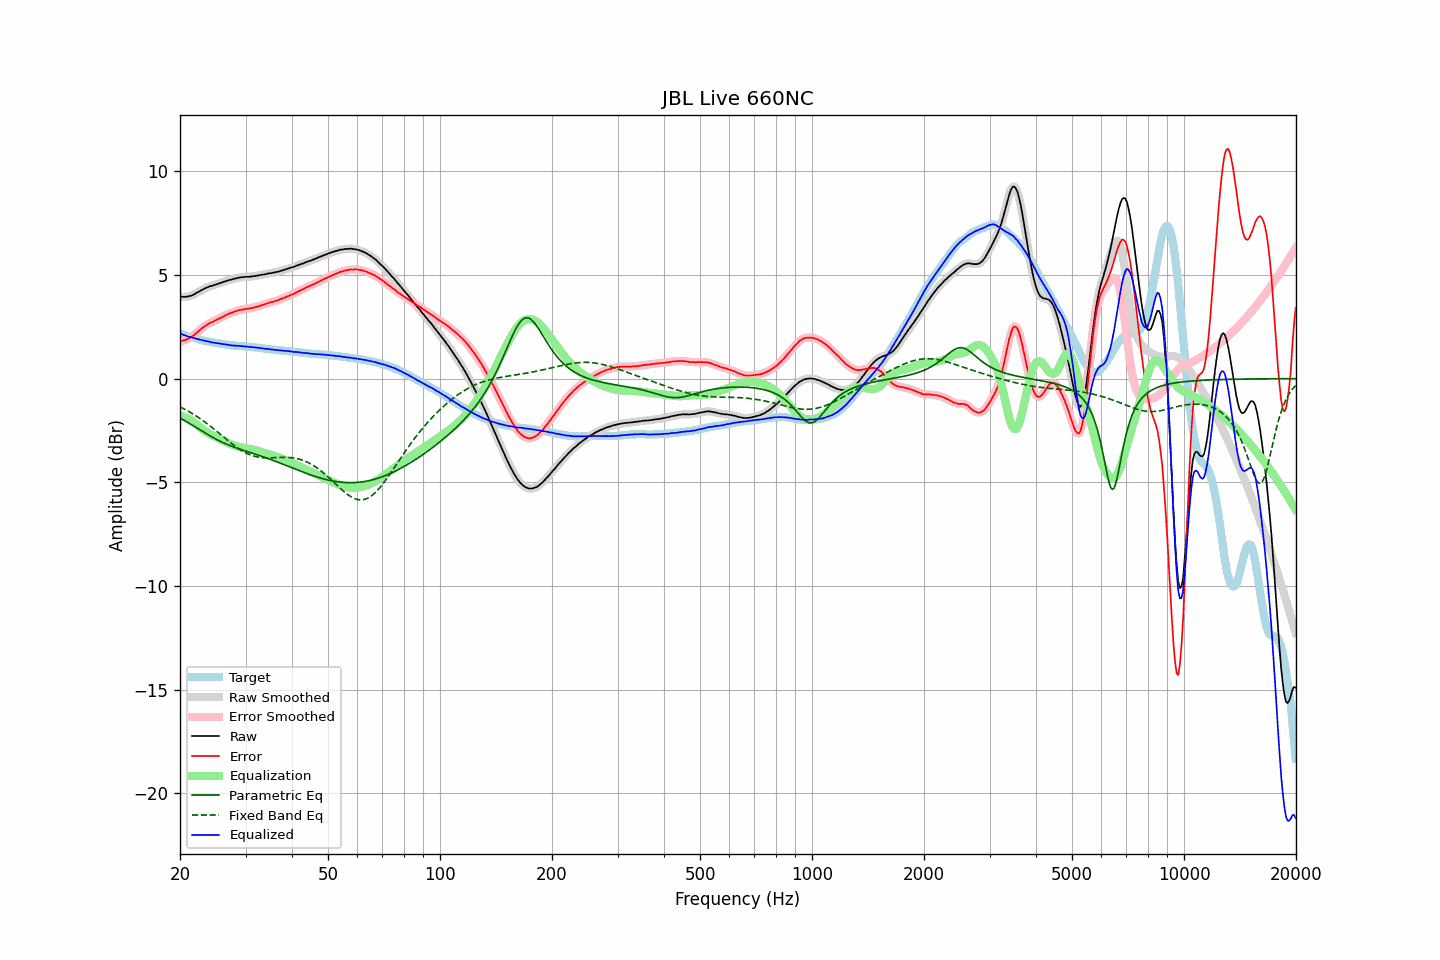

Data behind this chart, as committed beside it:
frequency, raw, error, smoothed, error_smoothed, equalization, parametric_eq, fixed_band_eq, equalized_raw, equalized_smoothed, target
20.00, 3.94, 1.78, 3.95, 1.79, -1.79, -1.90, -1.36, 2.15, 2.16, 2.16
20.20, 3.95, 1.81, 3.94, 1.81, -1.81, -1.94, -1.40, 2.15, 2.14, 2.14
20.40, 3.94, 1.84, 3.94, 1.83, -1.83, -1.99, -1.44, 2.11, 2.11, 2.11
20.61, 3.94, 1.85, 3.94, 1.86, -1.86, -2.03, -1.48, 2.09, 2.09, 2.09
20.81, 3.95, 1.89, 3.95, 1.88, -1.89, -2.08, -1.52, 2.06, 2.06, 2.07
21.02, 3.95, 1.92, 3.96, 1.92, -1.92, -2.12, -1.56, 2.03, 2.03, 2.04
21.23, 3.98, 1.97, 3.98, 1.96, -1.97, -2.17, -1.61, 2.02, 2.01, 2.02
21.44, 4.00, 2.01, 4.00, 2.01, -2.01, -2.21, -1.65, 1.99, 1.99, 2.00
21.66, 4.03, 2.06, 4.04, 2.06, -2.06, -2.26, -1.70, 1.97, 1.97, 1.98
21.87, 4.07, 2.12, 4.07, 2.12, -2.12, -2.31, -1.75, 1.95, 1.95, 1.95
22.09, 4.12, 2.19, 4.12, 2.18, -2.19, -2.35, -1.80, 1.94, 1.93, 1.93
22.31, 4.16, 2.25, 4.16, 2.25, -2.25, -2.40, -1.85, 1.91, 1.91, 1.91
22.54, 4.20, 2.32, 4.21, 2.32, -2.32, -2.45, -1.90, 1.88, 1.89, 1.88
22.76, 4.25, 2.39, 4.25, 2.38, -2.38, -2.50, -1.96, 1.87, 1.87, 1.86
22.99, 4.29, 2.45, 4.29, 2.45, -2.44, -2.54, -2.01, 1.85, 1.85, 1.84
23.22, 4.33, 2.51, 4.33, 2.51, -2.50, -2.59, -2.07, 1.83, 1.83, 1.82
23.45, 4.37, 2.56, 4.37, 2.56, -2.55, -2.64, -2.12, 1.82, 1.81, 1.81
23.69, 4.40, 2.61, 4.40, 2.61, -2.60, -2.68, -2.18, 1.80, 1.80, 1.79
23.92, 4.43, 2.65, 4.43, 2.65, -2.65, -2.73, -2.24, 1.78, 1.78, 1.78
24.16, 4.46, 2.70, 4.45, 2.69, -2.69, -2.77, -2.30, 1.77, 1.76, 1.76
24.40, 4.47, 2.72, 4.48, 2.73, -2.73, -2.82, -2.36, 1.74, 1.75, 1.75
24.65, 4.50, 2.76, 4.50, 2.77, -2.77, -2.86, -2.42, 1.73, 1.73, 1.74
24.89, 4.53, 2.81, 4.53, 2.80, -2.81, -2.90, -2.49, 1.72, 1.72, 1.72
25.14, 4.55, 2.84, 4.56, 2.85, -2.84, -2.94, -2.55, 1.71, 1.71, 1.71
25.39, 4.58, 2.88, 4.58, 2.88, -2.88, -2.98, -2.61, 1.70, 1.70, 1.70
25.65, 4.61, 2.92, 4.61, 2.92, -2.92, -3.02, -2.68, 1.69, 1.69, 1.69
25.91, 4.63, 2.95, 4.64, 2.96, -2.96, -3.06, -2.74, 1.67, 1.67, 1.68
26.16, 4.66, 2.99, 4.66, 3.00, -3.00, -3.10, -2.81, 1.66, 1.66, 1.67
26.43, 4.69, 3.04, 4.69, 3.04, -3.04, -3.13, -2.87, 1.65, 1.65, 1.65
26.69, 4.71, 3.08, 4.72, 3.08, -3.07, -3.16, -2.93, 1.64, 1.64, 1.64
26.96, 4.74, 3.12, 4.74, 3.11, -3.11, -3.20, -3.00, 1.63, 1.63, 1.63
27.23, 4.76, 3.15, 4.76, 3.14, -3.14, -3.23, -3.06, 1.62, 1.62, 1.61
27.50, 4.77, 3.17, 4.78, 3.17, -3.17, -3.26, -3.12, 1.60, 1.61, 1.60
27.77, 4.80, 3.20, 4.80, 3.20, -3.20, -3.29, -3.18, 1.60, 1.60, 1.60
28.05, 4.82, 3.23, 4.82, 3.23, -3.23, -3.32, -3.24, 1.59, 1.59, 1.59
28.33, 4.83, 3.25, 4.84, 3.25, -3.25, -3.34, -3.30, 1.58, 1.59, 1.58
28.62, 4.86, 3.28, 4.86, 3.28, -3.28, -3.37, -3.35, 1.59, 1.58, 1.58
28.90, 4.87, 3.30, 4.87, 3.30, -3.30, -3.40, -3.40, 1.58, 1.57, 1.57
29.19, 4.88, 3.31, 4.88, 3.32, -3.31, -3.42, -3.45, 1.57, 1.57, 1.57
29.48, 4.89, 3.33, 4.89, 3.33, -3.33, -3.45, -3.50, 1.56, 1.56, 1.56
29.78, 4.90, 3.34, 4.90, 3.35, -3.34, -3.47, -3.54, 1.56, 1.56, 1.56
30.08, 4.91, 3.36, 4.91, 3.36, -3.36, -3.50, -3.58, 1.55, 1.55, 1.55
30.38, 4.91, 3.37, 4.91, 3.37, -3.37, -3.52, -3.62, 1.54, 1.54, 1.55
30.68, 4.91, 3.38, 4.92, 3.38, -3.38, -3.55, -3.65, 1.53, 1.53, 1.53
30.99, 4.92, 3.40, 4.92, 3.39, -3.40, -3.57, -3.69, 1.52, 1.52, 1.52
31.30, 4.93, 3.41, 4.93, 3.41, -3.41, -3.60, -3.71, 1.52, 1.52, 1.52
31.61, 4.94, 3.43, 4.94, 3.43, -3.43, -3.62, -3.74, 1.51, 1.51, 1.51
31.93, 4.95, 3.45, 4.95, 3.45, -3.45, -3.65, -3.76, 1.50, 1.50, 1.50
32.24, 4.96, 3.46, 4.96, 3.47, -3.47, -3.67, -3.77, 1.49, 1.49, 1.50
32.57, 4.98, 3.49, 4.98, 3.49, -3.49, -3.70, -3.79, 1.49, 1.48, 1.49
32.89, 4.99, 3.52, 4.99, 3.52, -3.52, -3.72, -3.80, 1.47, 1.48, 1.47
33.22, 5.01, 3.55, 5.01, 3.54, -3.54, -3.75, -3.81, 1.47, 1.46, 1.46
33.55, 5.02, 3.57, 5.02, 3.57, -3.57, -3.78, -3.81, 1.45, 1.45, 1.45
33.89, 5.03, 3.59, 5.04, 3.60, -3.59, -3.80, -3.82, 1.44, 1.44, 1.44
34.23, 5.05, 3.62, 5.05, 3.62, -3.62, -3.83, -3.82, 1.43, 1.43, 1.43
34.57, 5.07, 3.64, 5.07, 3.64, -3.64, -3.86, -3.82, 1.43, 1.43, 1.43
34.92, 5.08, 3.67, 5.08, 3.67, -3.66, -3.89, -3.82, 1.42, 1.42, 1.41
35.27, 5.09, 3.69, 5.09, 3.69, -3.69, -3.92, -3.82, 1.40, 1.41, 1.40
35.62, 5.11, 3.71, 5.11, 3.71, -3.71, -3.95, -3.81, 1.40, 1.40, 1.40
35.97, 5.12, 3.73, 5.12, 3.73, -3.73, -3.98, -3.81, 1.39, 1.39, 1.39
... 635 more rows
